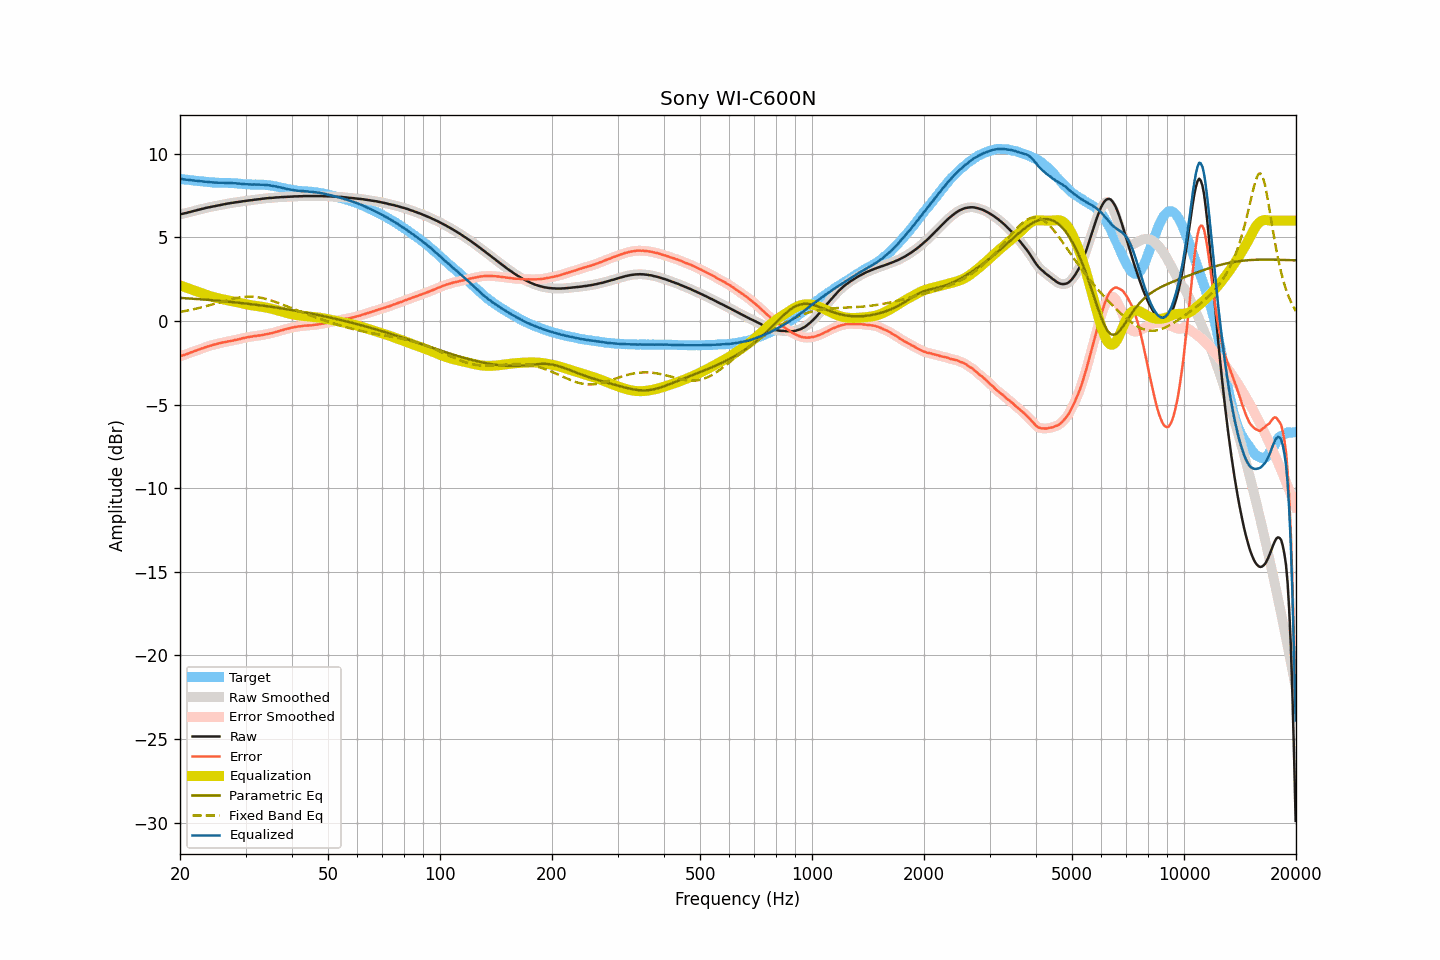

The file beside this chart, header and first rows:
frequency, raw, smoothed, error, error_smoothed, equalization, parametric_eq, fixed_band_eq, equalized_raw, equalized_smoothed, target
20.00, 6.37, 6.37, -2.12, -2.12, 2.12, 1.38, 0.54, 8.49, 8.49, 8.49
20.20, 6.40, 6.39, -2.08, -2.09, 2.09, 1.37, 0.55, 8.49, 8.48, 8.48
20.40, 6.42, 6.41, -2.05, -2.05, 2.05, 1.36, 0.57, 8.47, 8.47, 8.47
20.61, 6.44, 6.44, -2.02, -2.02, 2.02, 1.36, 0.59, 8.46, 8.46, 8.46
20.81, 6.46, 6.46, -1.99, -1.99, 1.99, 1.35, 0.61, 8.44, 8.44, 8.45
21.02, 6.49, 6.48, -1.95, -1.95, 1.95, 1.35, 0.63, 8.44, 8.43, 8.44
21.23, 6.51, 6.51, -1.92, -1.92, 1.92, 1.34, 0.65, 8.42, 8.42, 8.43
21.44, 6.54, 6.53, -1.88, -1.88, 1.88, 1.33, 0.67, 8.42, 8.41, 8.41
21.66, 6.56, 6.56, -1.85, -1.85, 1.84, 1.33, 0.69, 8.40, 8.40, 8.40
21.87, 6.59, 6.58, -1.81, -1.81, 1.81, 1.32, 0.71, 8.40, 8.39, 8.39
22.09, 6.61, 6.61, -1.78, -1.77, 1.77, 1.31, 0.73, 8.38, 8.38, 8.38
22.31, 6.64, 6.63, -1.73, -1.74, 1.74, 1.31, 0.76, 8.37, 8.37, 8.37
22.54, 6.66, 6.66, -1.70, -1.70, 1.70, 1.30, 0.78, 8.36, 8.36, 8.36
22.76, 6.69, 6.68, -1.66, -1.67, 1.67, 1.29, 0.80, 8.36, 8.35, 8.35
22.99, 6.71, 6.71, -1.64, -1.64, 1.64, 1.29, 0.83, 8.34, 8.34, 8.35
23.22, 6.73, 6.73, -1.61, -1.61, 1.60, 1.28, 0.85, 8.33, 8.33, 8.34
23.45, 6.76, 6.75, -1.57, -1.57, 1.57, 1.27, 0.88, 8.33, 8.32, 8.32
23.69, 6.78, 6.78, -1.54, -1.54, 1.54, 1.26, 0.90, 8.31, 8.31, 8.31
23.92, 6.80, 6.80, -1.51, -1.50, 1.51, 1.25, 0.93, 8.30, 8.30, 8.30
24.16, 6.82, 6.82, -1.47, -1.47, 1.48, 1.25, 0.96, 8.29, 8.29, 8.29
24.40, 6.84, 6.84, -1.44, -1.45, 1.45, 1.24, 0.98, 8.29, 8.29, 8.28
24.65, 6.86, 6.86, -1.42, -1.42, 1.42, 1.23, 1.01, 8.28, 8.28, 8.28
24.89, 6.88, 6.88, -1.40, -1.40, 1.40, 1.22, 1.04, 8.27, 8.27, 8.28
25.14, 6.90, 6.90, -1.38, -1.37, 1.37, 1.21, 1.07, 8.27, 8.27, 8.27
25.39, 6.92, 6.92, -1.35, -1.35, 1.35, 1.21, 1.10, 8.26, 8.26, 8.26
25.65, 6.94, 6.94, -1.32, -1.32, 1.33, 1.20, 1.12, 8.26, 8.26, 8.26
25.91, 6.96, 6.96, -1.30, -1.30, 1.31, 1.19, 1.15, 8.26, 8.26, 8.26
26.16, 6.98, 6.97, -1.28, -1.28, 1.28, 1.18, 1.18, 8.26, 8.26, 8.26
26.43, 6.99, 6.99, -1.27, -1.26, 1.27, 1.17, 1.20, 8.25, 8.26, 8.25
26.69, 7.01, 7.01, -1.25, -1.25, 1.25, 1.16, 1.23, 8.25, 8.25, 8.25
26.96, 7.03, 7.02, -1.22, -1.23, 1.23, 1.15, 1.26, 8.25, 8.25, 8.25
27.23, 7.04, 7.04, -1.21, -1.21, 1.21, 1.14, 1.28, 8.25, 8.25, 8.25
27.50, 7.06, 7.05, -1.19, -1.19, 1.19, 1.13, 1.31, 8.25, 8.24, 8.25
27.77, 7.07, 7.07, -1.18, -1.17, 1.17, 1.12, 1.33, 8.24, 8.24, 8.24
28.05, 7.09, 7.08, -1.14, -1.15, 1.15, 1.11, 1.35, 8.24, 8.23, 8.23
28.33, 7.10, 7.10, -1.13, -1.13, 1.13, 1.10, 1.37, 8.23, 8.22, 8.23
28.62, 7.11, 7.11, -1.11, -1.11, 1.11, 1.09, 1.39, 8.21, 8.22, 8.22
28.90, 7.13, 7.12, -1.09, -1.09, 1.08, 1.08, 1.40, 8.21, 8.21, 8.21
29.19, 7.14, 7.14, -1.06, -1.06, 1.06, 1.07, 1.42, 8.20, 8.20, 8.20
29.48, 7.16, 7.15, -1.03, -1.04, 1.04, 1.06, 1.43, 8.19, 8.19, 8.19
29.78, 7.17, 7.17, -1.02, -1.01, 1.02, 1.05, 1.44, 8.18, 8.18, 8.18
30.08, 7.18, 7.18, -0.99, -0.99, 1.00, 1.04, 1.44, 8.17, 8.18, 8.17
30.38, 7.20, 7.19, -0.97, -0.97, 0.98, 1.03, 1.45, 8.17, 8.17, 8.17
30.68, 7.21, 7.20, -0.96, -0.96, 0.96, 1.02, 1.45, 8.16, 8.16, 8.16
30.99, 7.22, 7.22, -0.94, -0.94, 0.94, 1.00, 1.45, 8.16, 8.16, 8.16
31.30, 7.23, 7.23, -0.93, -0.93, 0.93, 0.99, 1.45, 8.15, 8.16, 8.16
31.61, 7.25, 7.24, -0.91, -0.91, 0.91, 0.98, 1.44, 8.16, 8.16, 8.15
31.93, 7.26, 7.26, -0.90, -0.90, 0.90, 0.97, 1.43, 8.16, 8.16, 8.16
32.24, 7.27, 7.27, -0.89, -0.89, 0.89, 0.96, 1.42, 8.15, 8.15, 8.15
32.57, 7.28, 7.28, -0.87, -0.88, 0.87, 0.94, 1.41, 8.15, 8.15, 8.15
32.89, 7.29, 7.29, -0.87, -0.86, 0.86, 0.93, 1.39, 8.15, 8.15, 8.15
33.22, 7.31, 7.30, -0.84, -0.85, 0.84, 0.92, 1.37, 8.15, 8.15, 8.15
33.55, 7.32, 7.32, -0.83, -0.83, 0.83, 0.91, 1.35, 8.14, 8.14, 8.15
33.89, 7.33, 7.33, -0.80, -0.81, 0.81, 0.89, 1.33, 8.14, 8.14, 8.13
34.23, 7.34, 7.34, -0.79, -0.79, 0.79, 0.88, 1.30, 8.13, 8.13, 8.13
34.57, 7.35, 7.35, -0.77, -0.77, 0.77, 0.87, 1.27, 8.12, 8.12, 8.12
34.92, 7.36, 7.35, -0.75, -0.75, 0.75, 0.85, 1.24, 8.11, 8.10, 8.10
35.27, 7.36, 7.36, -0.73, -0.73, 0.73, 0.84, 1.21, 8.08, 8.09, 8.09
35.62, 7.37, 7.37, -0.71, -0.71, 0.70, 0.82, 1.18, 8.07, 8.07, 8.07
35.97, 7.38, 7.37, -0.68, -0.68, 0.68, 0.81, 1.15, 8.05, 8.05, 8.06
... 635 more rows
